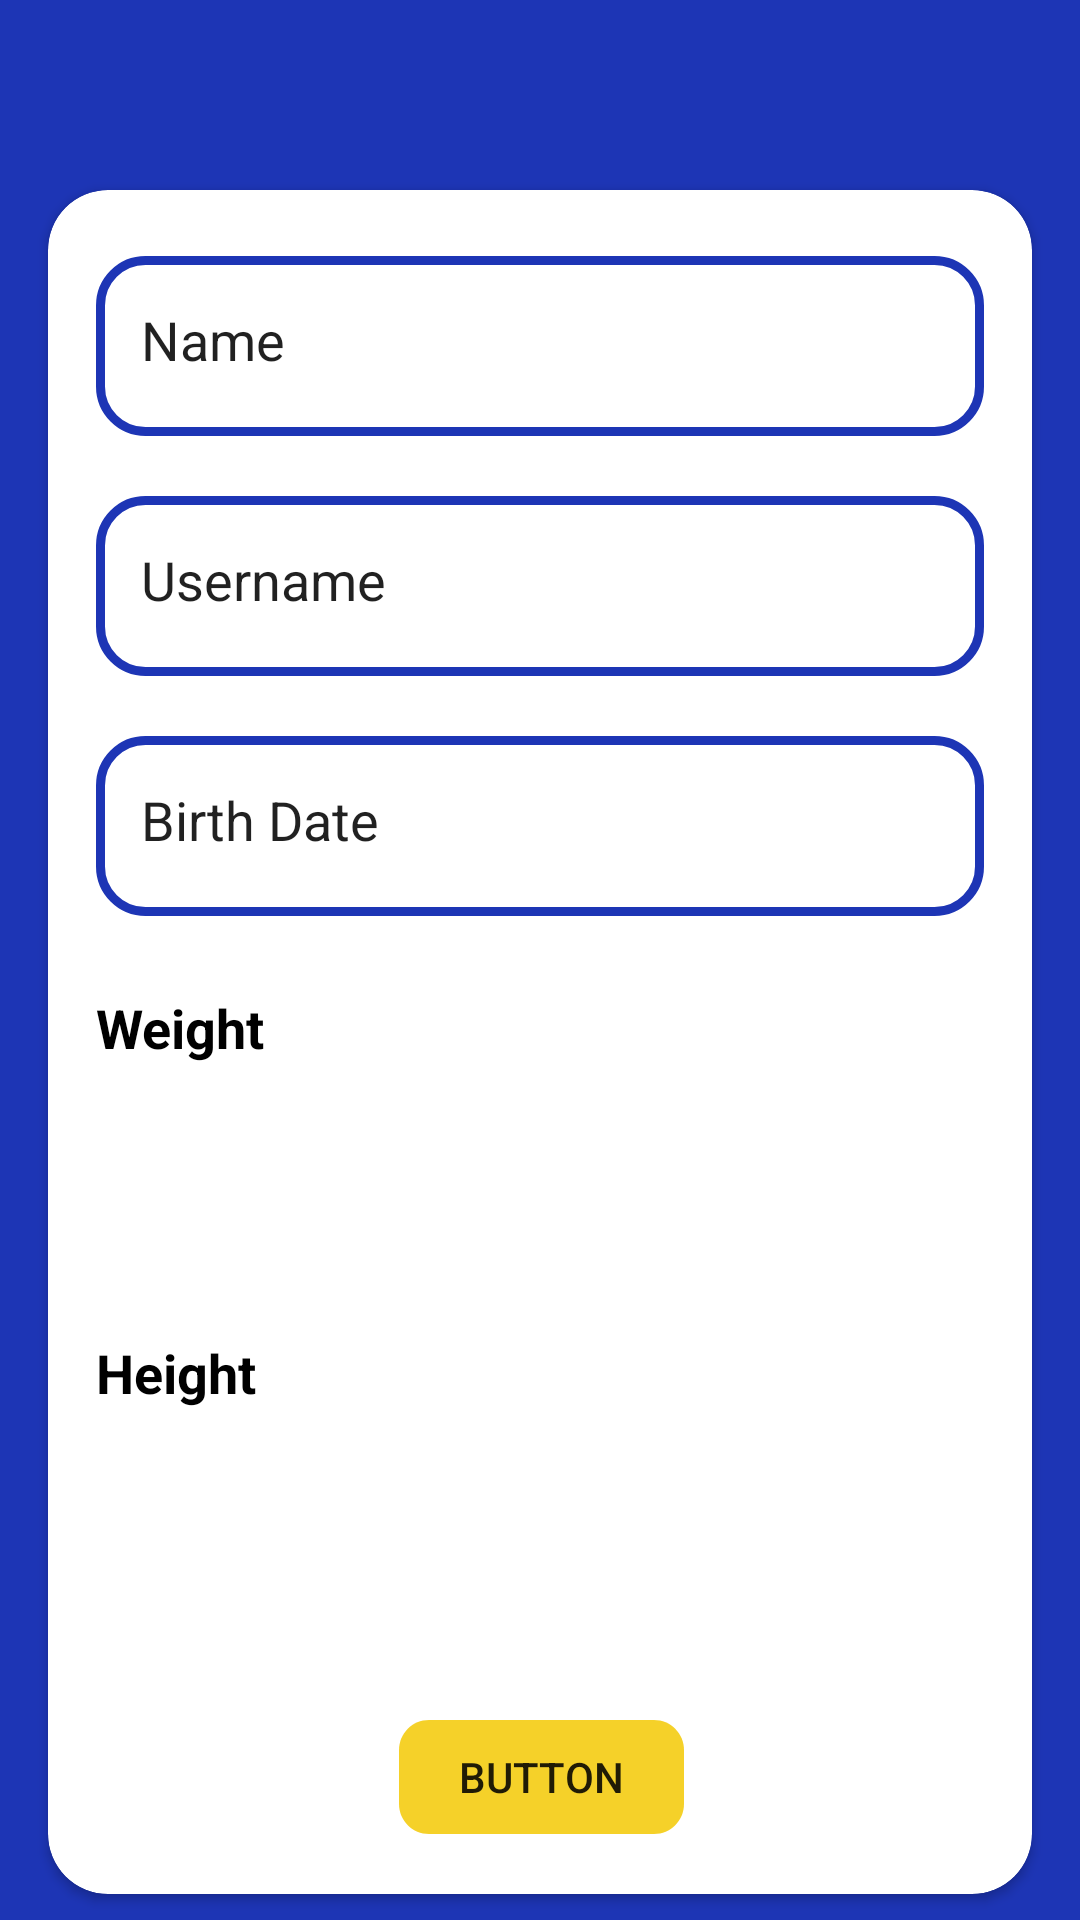

Layout XML and referenced resources for this Android screen:
<!-- AndroidManifest.xml: application theme Theme.MakroBranch -->
<!-- res/layout/activity_notification.xml -->
<?xml version="1.0" encoding="utf-8"?>
<androidx.constraintlayout.widget.ConstraintLayout xmlns:android="http://schemas.android.com/apk/res/android"
    xmlns:app="http://schemas.android.com/apk/res-auto"
    xmlns:tools="http://schemas.android.com/tools"
    android:layout_width="match_parent"
    android:layout_height="match_parent"
    android:background="@color/biruWork"
    tools:context=".notificationActivity">

    <androidx.cardview.widget.CardView
        android:id="@+id/card_view"
        android:layout_width="match_parent"
        android:layout_height="568dp"
        android:layout_gravity="center"
        android:layout_marginHorizontal="16dp"
        app:cardCornerRadius="20dp"
        app:layout_constraintBottom_toBottomOf="parent"
        app:layout_constraintEnd_toEndOf="parent"
        app:layout_constraintHorizontal_bias="1.0"
        app:layout_constraintStart_toStartOf="parent"
        app:layout_constraintTop_toTopOf="parent"
        app:layout_constraintVertical_bias="0.879">


        <EditText
            android:id="@+id/nama"
            android:layout_width="match_parent"
            android:layout_height="60dp"
            android:layout_marginHorizontal="16dp"
            android:layout_marginTop="22dp"
            android:background="@drawable/backgroundbiru"
            android:ems="10"
            android:inputType="textPersonName"
            android:paddingVertical="20dp"
            android:paddingLeft="15dp"
            android:text="Name" />

        <EditText
            android:id="@+id/username"
            android:layout_width="match_parent"
            android:layout_height="60dp"
            android:layout_marginHorizontal="16dp"
            android:layout_marginTop="102dp"
            android:background="@drawable/backgroundbiru"
            android:ems="10"
            android:inputType="textPersonName"
            android:paddingVertical="20dp"
            android:paddingLeft="15dp"
            android:text="Username" />

        <EditText
            android:id="@+id/birthdate"
            android:layout_width="match_parent"
            android:layout_height="60dp"
            android:layout_marginHorizontal="16dp"
            android:layout_marginTop="182dp"
            android:background="@drawable/backgroundbiru"
            android:ems="10"
            android:inputType="textPersonName"
            android:paddingVertical="20dp"
            android:paddingLeft="15dp"
            android:text="Birth Date" />

        <TextView
            android:id="@+id/textView7"
            android:layout_width="wrap_content"
            android:layout_height="wrap_content"
            android:layout_marginLeft="16dp"
            android:layout_marginTop="267dp"
            android:text="Weight"
            android:textColor="@color/black"
            android:textSize="18dp"
            android:textStyle="bold" />

        <TextView
            android:id="@+id/textView8"
            android:layout_width="wrap_content"
            android:layout_height="wrap_content"
            android:layout_marginLeft="16dp"
            android:layout_marginTop="382dp"
            android:text="Height"
            android:textColor="@color/black"
            android:textSize="18dp"
            android:textStyle="bold" />

        <Button
            android:id="@+id/button8"
            android:layout_width="wrap_content"
            android:layout_height="wrap_content"
            android:layout_marginLeft="117dp"
            android:layout_marginTop="510dp"
            android:layout_marginBottom="20dp"
            android:background="@drawable/buttonprofil"
            android:backgroundTint="@color/kuningVacation"
            android:text="Button" />


    </androidx.cardview.widget.CardView>
</androidx.constraintlayout.widget.ConstraintLayout>
<!-- resources referenced by this layout -->
<resources>
  <color name="biruWork">#1D35B5</color>
  <color name="black">#FF000000</color>
  <color name="kuningVacation">#F5D129</color>
  <!-- drawable backgroundbiru (drawable) -->
  <?xml version="1.0" encoding="utf-8"?>
  <shape xmlns:android="http://schemas.android.com/apk/res/android"
      android:shape="rectangle">
      <corners android:radius="15dp"/>
      <stroke
          android:width="3dp"
          android:color="@color/biruWork" />
  </shape>
  <!-- drawable buttonprofil (drawable) -->
  <vector
      xmlns:android="http://schemas.android.com/apk/res/android"
      xmlns:aapt="http://schemas.android.com/aapt"
      android:width="95dp"
      android:height="38dp"
      android:viewportWidth="95"
      android:viewportHeight="38"
      >
  
      <group>
  
          <clip-path
              android:pathData="M10 0H85C90.5228 0 95 4.47715 95 10V28C95 33.5228 90.5228 38 85 38H10C4.47715 38 0 33.5228 0 28V10C0 4.47715 4.47715 0 10 0Z"
              />
  
          <path
              android:pathData="M0 0V38H95V0"
              android:fillColor="#F5D129"
              />
  
      </group>
  
  </vector>
  <style name="Theme.MakroBranch" parent="Theme.MaterialComponents.DayNight.DarkActionBar">
          
          <item name="colorPrimary">@color/purple_500</item>
          <item name="colorPrimaryVariant">@color/purple_700</item>
          <item name="colorOnPrimary">@color/white</item>
          
          <item name="colorSecondary">@color/teal_200</item>
          <item name="colorSecondaryVariant">@color/teal_700</item>
          <item name="colorOnSecondary">@color/black</item>
          
          <item name="android:statusBarColor" tools:targetApi="l">?attr/colorPrimaryVariant</item>
          
      </style>
  <color name="purple_500">#FF6200EE</color>
  <color name="purple_700">#FF3700B3</color>
  <color name="white">#FFFFFFFF</color>
  <color name="teal_200">#FF03DAC5</color>
  <color name="teal_700">#FF018786</color>
</resources>
